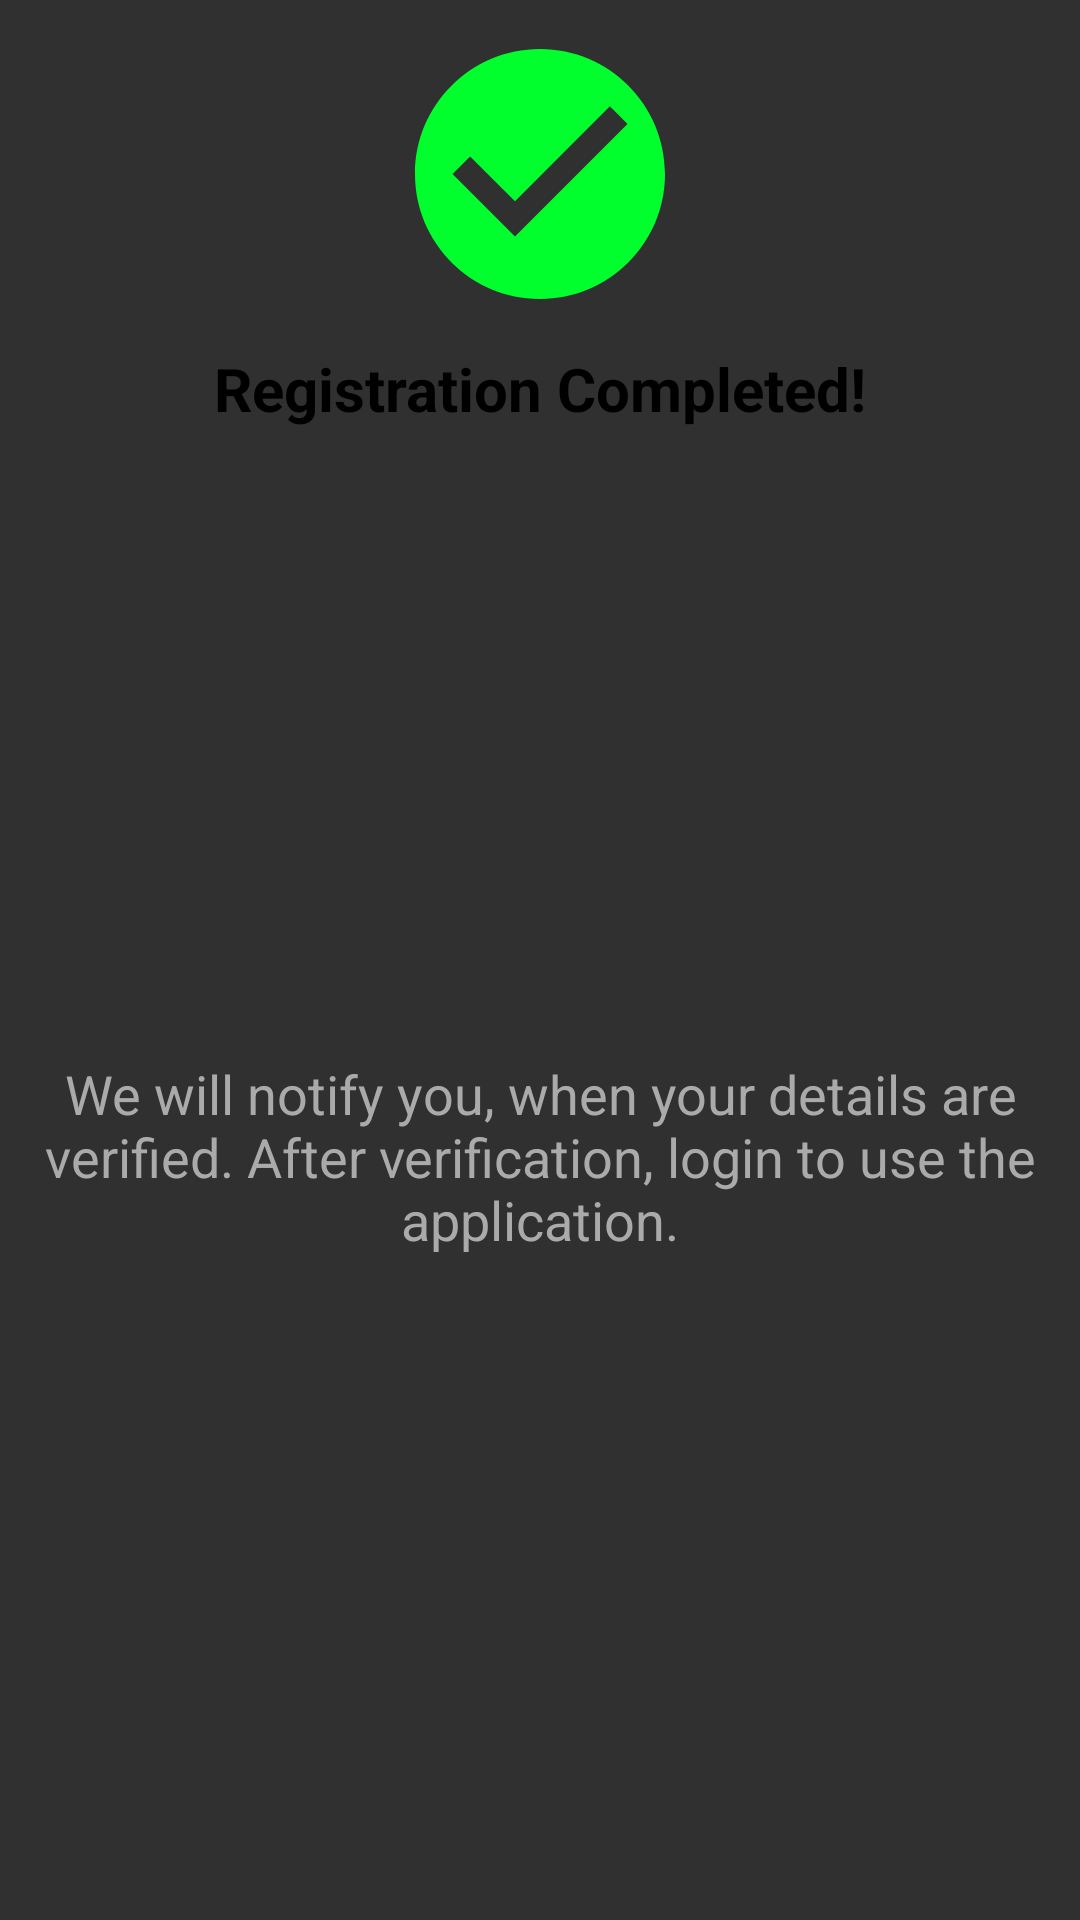

Write the Android layout XML for this screen, with the resource values it uses.
<!-- AndroidManifest.xml: application theme AppTheme -->
<!-- res/layout/confirmation_layout.xml -->
<?xml version="1.0" encoding="utf-8"?>
<androidx.constraintlayout.widget.ConstraintLayout xmlns:android="http://schemas.android.com/apk/res/android"
    xmlns:app="http://schemas.android.com/apk/res-auto"
    android:layout_width="match_parent"
    android:layout_height="wrap_content">

    <ImageView
        android:id="@+id/imageView4"
        android:layout_width="100dp"
        android:layout_height="100dp"
        android:layout_marginTop="8dp"
        app:layout_constraintEnd_toEndOf="parent"
        app:layout_constraintStart_toStartOf="parent"
        app:layout_constraintTop_toTopOf="parent"
        app:srcCompat="@drawable/ic_baseline_check_circle_24" />

    <TextView
        android:id="@+id/textView6"
        android:layout_width="wrap_content"
        android:layout_height="wrap_content"
        android:layout_marginStart="8dp"
        android:layout_marginTop="8dp"
        android:layout_marginEnd="8dp"
        android:text="Registration Completed!"
        android:textColor="@color/black"
        android:textSize="20sp"
        android:textStyle="bold"
        app:layout_constraintEnd_toEndOf="parent"
        app:layout_constraintStart_toStartOf="parent"
        app:layout_constraintTop_toBottomOf="@+id/imageView4" />

    <TextView
        android:id="@+id/textView9"
        android:layout_width="wrap_content"
        android:layout_height="wrap_content"
        android:layout_marginStart="8dp"
        android:layout_marginTop="4dp"
        android:layout_marginEnd="8dp"
        android:layout_marginBottom="16dp"
        android:text="We will notify you, when your details are verified. After verification, login to use the application."
        android:textAlignment="center"
        android:textColor="@color/grey"
        android:textSize="18sp"
        app:layout_constraintBottom_toBottomOf="parent"
        app:layout_constraintEnd_toEndOf="parent"
        app:layout_constraintStart_toStartOf="parent"
        app:layout_constraintTop_toBottomOf="@+id/textView6" />
</androidx.constraintlayout.widget.ConstraintLayout>
<!-- resources referenced by this layout -->
<resources>
  <color name="black">#000000</color>
  <color name="grey">#AAAAAA</color>
  <!-- drawable ic_baseline_check_circle_24 (drawable) -->
  <vector xmlns:android="http://schemas.android.com/apk/res/android"
      android:width="24dp"
      android:height="24dp"
      android:tint="#00FF2C"
      android:viewportWidth="24"
      android:viewportHeight="24">
      <path
          android:fillColor="@android:color/white"
          android:pathData="M12,2C6.48,2 2,6.48 2,12s4.48,10 10,10 10,-4.48 10,-10S17.52,2 12,2zM10,17l-5,-5 1.41,-1.41L10,14.17l7.59,-7.59L19,8l-9,9z" />
  </vector>
  <style name="AppTheme" parent="Theme.AppCompat.NoActionBar">
          <item name="colorPrimary">@color/colorPrimary</item>
          <item name="colorPrimaryDark">@color/colorPrimaryDark</item>
          <item name="colorAccent">@color/colorAccent</item>
      </style>
  <color name="colorPrimary">#ff9933</color>
  <color name="colorPrimaryDark">#3700B3</color>
  <color name="colorAccent">#03DAC5</color>
</resources>
